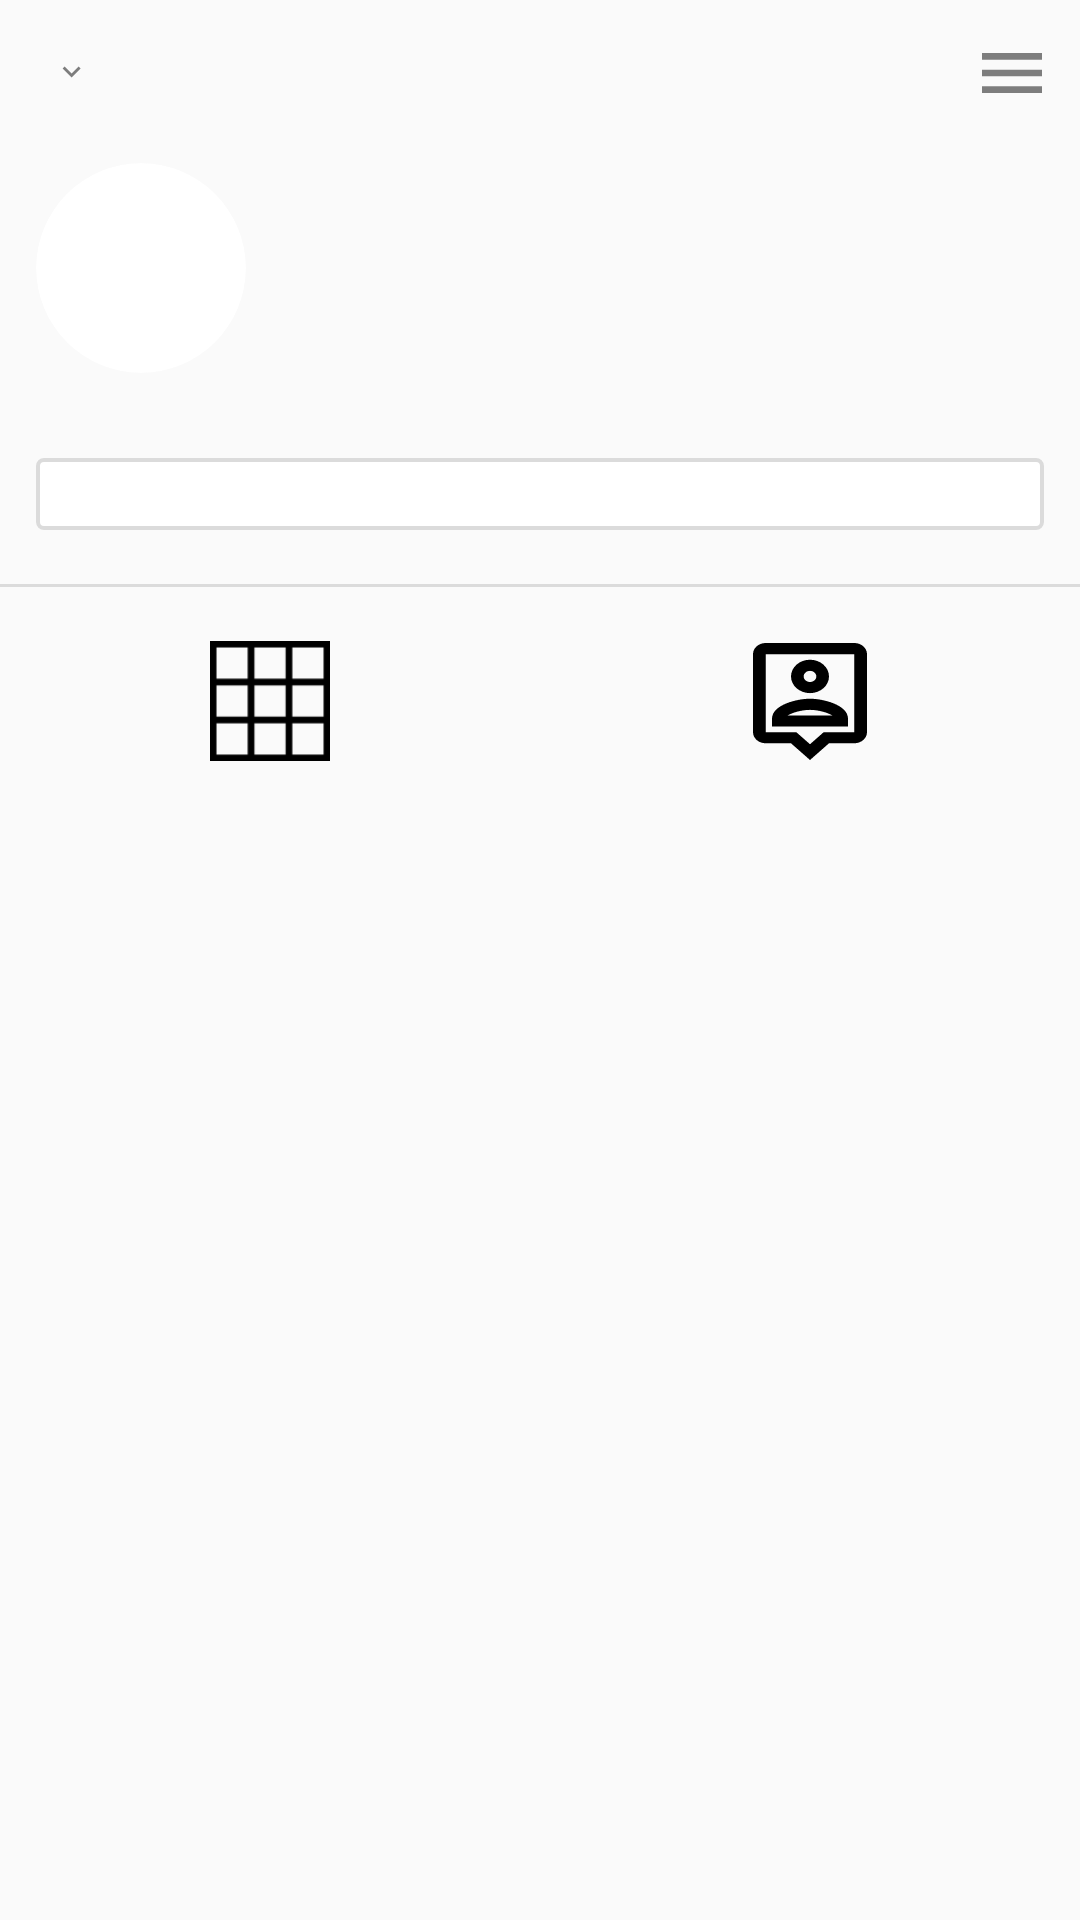

Reconstruct the res/layout file that produces this screen, plus the resources it refers to.
<!-- AndroidManifest.xml: application theme Theme.Instarglam -->
<!-- res/layout/activity_my_page.xml -->
<?xml version="1.0" encoding="utf-8"?>
<LinearLayout xmlns:android="http://schemas.android.com/apk/res/android"
    xmlns:app="http://schemas.android.com/apk/res-auto"
    xmlns:tools="http://schemas.android.com/tools"
    android:layout_width="match_parent"
    android:layout_height="match_parent"
    android:background="#fafafa"
    android:orientation="vertical"
    tools:context=".MyPageActivity">
    

    
    <LinearLayout
        android:layout_width="match_parent"
        android:layout_height="wrap_content"
        android:orientation="horizontal"
        android:padding="12dp">
        
        <TextView
            style="@style/TextStyle2"
            android:layout_width="wrap_content"
            android:layout_height="wrap_content"
            android:layout_marginRight="6dp"
            tools:text="Gilbert" />
        

        <ImageView
            android:layout_width="12dp"
            android:layout_height="21dp"
            android:layout_gravity="center"
            android:src="@drawable/ic_menu_down" />

        <View
            android:layout_width="0dp"
            android:layout_height="0dp"
            android:layout_weight="1" />

        <ImageView
            android:layout_width="21dp"
            android:layout_height="21dp"
            android:layout_gravity="center"
            android:src="@drawable/ic_menu" />
    </LinearLayout>
    

    
    <LinearLayout
        android:layout_width="match_parent"
        android:layout_height="wrap_content"
        android:layout_marginLeft="12dp"
        android:layout_marginTop="6dp"
        android:orientation="horizontal">

        <androidx.cardview.widget.CardView
            android:layout_width="70dp"
            android:layout_height="70dp"
            app:cardCornerRadius="35dp"
            app:cardElevation="0dp">

            <ImageView
                android:layout_width="70dp"
                android:layout_height="70dp"
                android:src="@drawable/ic_launcher_background" />
        </androidx.cardview.widget.CardView>

        <View
            android:layout_width="0dp"
            android:layout_height="0dp"
            android:layout_weight="1" />

        
        <LinearLayout
            android:layout_width="wrap_content"
            android:layout_height="match_parent"
            android:orientation="vertical">

            <View
                android:layout_width="0dp"
                android:layout_height="0dp"
                android:layout_weight="1" />

            <TextView
                android:layout_width="wrap_content"
                android:layout_height="wrap_content"
                android:layout_gravity="center"
                android:layout_marginBottom="8dp"
                android:lineSpacingExtra="2.3sp"
                android:textColor="#000000"
                android:textSize="12sp"
                android:textStyle="bold"
                tools:text="412" />

            <TextView
                android:layout_width="wrap_content"
                android:layout_height="wrap_content"
                android:layout_gravity="center"
                android:lineSpacingExtra="2.3sp"
                android:textColor="#000000"
                android:textSize="12sp"
                android:textStyle="normal"
                tools:text="게시물" />

            <View
                android:layout_width="0dp"
                android:layout_height="0dp"
                android:layout_weight="1" />

        </LinearLayout>
        
        <View
            android:layout_width="0dp"
            android:layout_height="0dp"
            android:layout_weight="1" />
        
        <LinearLayout
            android:layout_width="wrap_content"
            android:layout_height="match_parent"
            android:orientation="vertical">

            <View
                android:layout_width="0dp"
                android:layout_height="0dp"
                android:layout_weight="1" />

            <TextView
                android:layout_width="wrap_content"
                android:layout_height="wrap_content"
                android:layout_gravity="center"
                android:layout_marginBottom="8dp"
                android:lineSpacingExtra="2.3sp"
                android:textColor="#000000"
                android:textSize="12sp"
                android:textStyle="bold"
                tools:text="412" />

            <TextView
                android:layout_width="wrap_content"
                android:layout_height="wrap_content"
                android:layout_gravity="center"
                android:lineSpacingExtra="2.3sp"
                android:textColor="#000000"
                android:textSize="12sp"
                android:textStyle="normal"
                tools:text="게시물" />

            <View
                android:layout_width="0dp"
                android:layout_height="0dp"
                android:layout_weight="1" />

        </LinearLayout>
        
        <View
            android:layout_width="0dp"
            android:layout_height="0dp"
            android:layout_weight="1" />
        
        <LinearLayout
            android:layout_width="wrap_content"
            android:layout_height="match_parent"
            android:orientation="vertical">

            <View
                android:layout_width="0dp"
                android:layout_height="0dp"
                android:layout_weight="1" />

            <TextView
                android:layout_width="wrap_content"
                android:layout_height="wrap_content"
                android:layout_gravity="center"
                android:layout_marginBottom="8dp"
                android:lineSpacingExtra="2.3sp"
                android:textColor="#000000"
                android:textSize="12sp"
                android:textStyle="bold"
                tools:text="412" />

            <TextView
                android:layout_width="wrap_content"
                android:layout_height="wrap_content"
                android:layout_gravity="center"
                android:lineSpacingExtra="2.3sp"
                android:textColor="#000000"
                android:textSize="12sp"
                android:textStyle="normal"
                tools:text="게시물" />

            <View
                android:layout_width="0dp"
                android:layout_height="0dp"
                android:layout_weight="1" />

        </LinearLayout>
        
        <View
            android:layout_width="0dp"
            android:layout_height="0dp"
            android:layout_weight="1" />
    </LinearLayout>
    
    
    <TextView xmlns:android="http://schemas.android.com/apk/res/android"
        android:layout_width="70dp"
        android:layout_height="wrap_content"
        android:layout_marginStart="12dp"
        android:gravity="center"
        android:lineSpacingExtra="2.3sp"
        android:textColor="#000000"
        android:textSize="12sp"
        android:textStyle="normal"
        tools:text="Gilbert Park" />
    

    
    <TextView xmlns:android="http://schemas.android.com/apk/res/android"
        android:layout_width="match_parent"
        android:layout_height="24dp"
        android:layout_margin="12dp"
        android:background="@drawable/ic_background_profile_edit"
        android:gravity="center"
        android:lineSpacingExtra="2.3sp"
        android:textColor="#000000"
        android:textSize="12sp"
        android:textStyle="normal"
        tools:text="프로필 수정" />
    

    <View
        android:layout_width="match_parent"
        android:layout_height="1dp"
        android:layout_marginTop="6dp"
        android:layout_marginBottom="18dp"
        android:background="@color/color_light_gray" />

    <LinearLayout
        android:layout_width="match_parent"
        android:layout_height="40dp"
        android:orientation="horizontal">

        <View
            android:layout_width="0dp"
            android:layout_height="0dp"
            android:layout_weight="1" />

        <ImageView
            android:layout_width="wrap_content"
            android:layout_height="match_parent"
            android:src="@drawable/ic_grid" />

        <View
            android:layout_width="0dp"
            android:layout_height="0dp"
            android:layout_weight="2" />

        <ImageView
            android:layout_width="wrap_content"
            android:layout_height="match_parent"
            android:src="@drawable/ic_person" />

        <View
            android:layout_width="0dp"
            android:layout_height="0dp"
            android:layout_weight="1" />

    </LinearLayout>
</LinearLayout>
<!-- resources referenced by this layout -->
<resources>
  <color name="color_light_gray">#dbdbdb</color>
  <!-- drawable ic_background_profile_edit (drawable) -->
  <vector xmlns:android="http://schemas.android.com/apk/res/android"
      android:width="1008dp"
      android:height="72dp"
      android:viewportWidth="1008"
      android:viewportHeight="72">
    <path
        android:pathData="M8,0L1000,0A8,8 0,0 1,1008 8L1008,64A8,8 0,0 1,1000 72L8,72A8,8 0,0 1,0 64L0,8A8,8 0,0 1,8 0z"
        android:strokeWidth="4"
        android:fillColor="#fff"
        android:strokeColor="#00000000"/>
    <path
        android:pathData="M8,2L1000,2A6,6 0,0 1,1006 8L1006,64A6,6 0,0 1,1000 70L8,70A6,6 0,0 1,2 64L2,8A6,6 0,0 1,8 2z"
        android:strokeWidth="4"
        android:fillColor="#00000000"
        android:strokeColor="#dbdbdb"/>
  </vector>
  <!-- drawable ic_grid: png bitmap (drawable-hdpi, 1047 bytes) -->
  <!-- drawable ic_menu (drawable) -->
  <vector xmlns:android="http://schemas.android.com/apk/res/android"
      android:width="63dp"
      android:height="63dp"
      android:viewportWidth="63"
      android:viewportHeight="63">
    <path
        android:fillColor="#FF000000"
        android:pathData="M1,52h60v-6.667h-60zM1,35.333h60v-6.667h-60zM1,12v6.667h60L61,12z"
        android:strokeAlpha="0.5"
        android:fillAlpha="0.5"/>
  </vector>
  <!-- drawable ic_menu_down (drawable) -->
  <vector xmlns:android="http://schemas.android.com/apk/res/android"
      android:width="36dp"
      android:height="63dp"
      android:viewportWidth="36"
      android:viewportHeight="63">
    <path
        android:fillColor="#FF000000"
        android:pathData="M10.734,25.508L17.634,32.408l6.9,-6.9L26.634,27.608l-9,9 -9,-9z"
        android:strokeAlpha="0.5"
        android:fillAlpha="0.5"/>
  </vector>
  <!-- drawable ic_person: png bitmap (drawable-hdpi, 1159 bytes) -->
  <style name="TextStyle2">
          <item name="android:textStyle">normal</item>
          <item name="android:textSize">18sp</item>
          <item name="android:lineSpacingExtra">3sp</item>
          <item name="android:textColor">#000000</item>
      </style>
  <style name="Theme.Instarglam" parent="Theme.MaterialComponents.DayNight.DarkActionBar">
          
          <item name="colorPrimary">@color/purple_500</item>
          <item name="colorPrimaryVariant">@color/purple_700</item>
          <item name="colorOnPrimary">@color/white</item>
          
          <item name="colorSecondary">@color/teal_200</item>
          <item name="colorSecondaryVariant">@color/teal_700</item>
          <item name="colorOnSecondary">@color/black</item>
          
          <item name="android:statusBarColor" tools:targetApi="l">?attr/colorPrimaryVariant</item>
          
      </style>
  <color name="purple_500">#FF6200EE</color>
  <color name="purple_700">#FF3700B3</color>
  <color name="white">#FFFFFFFF</color>
  <color name="teal_200">#FF03DAC5</color>
  <color name="teal_700">#FF018786</color>
  <color name="black">#FF000000</color>
</resources>
